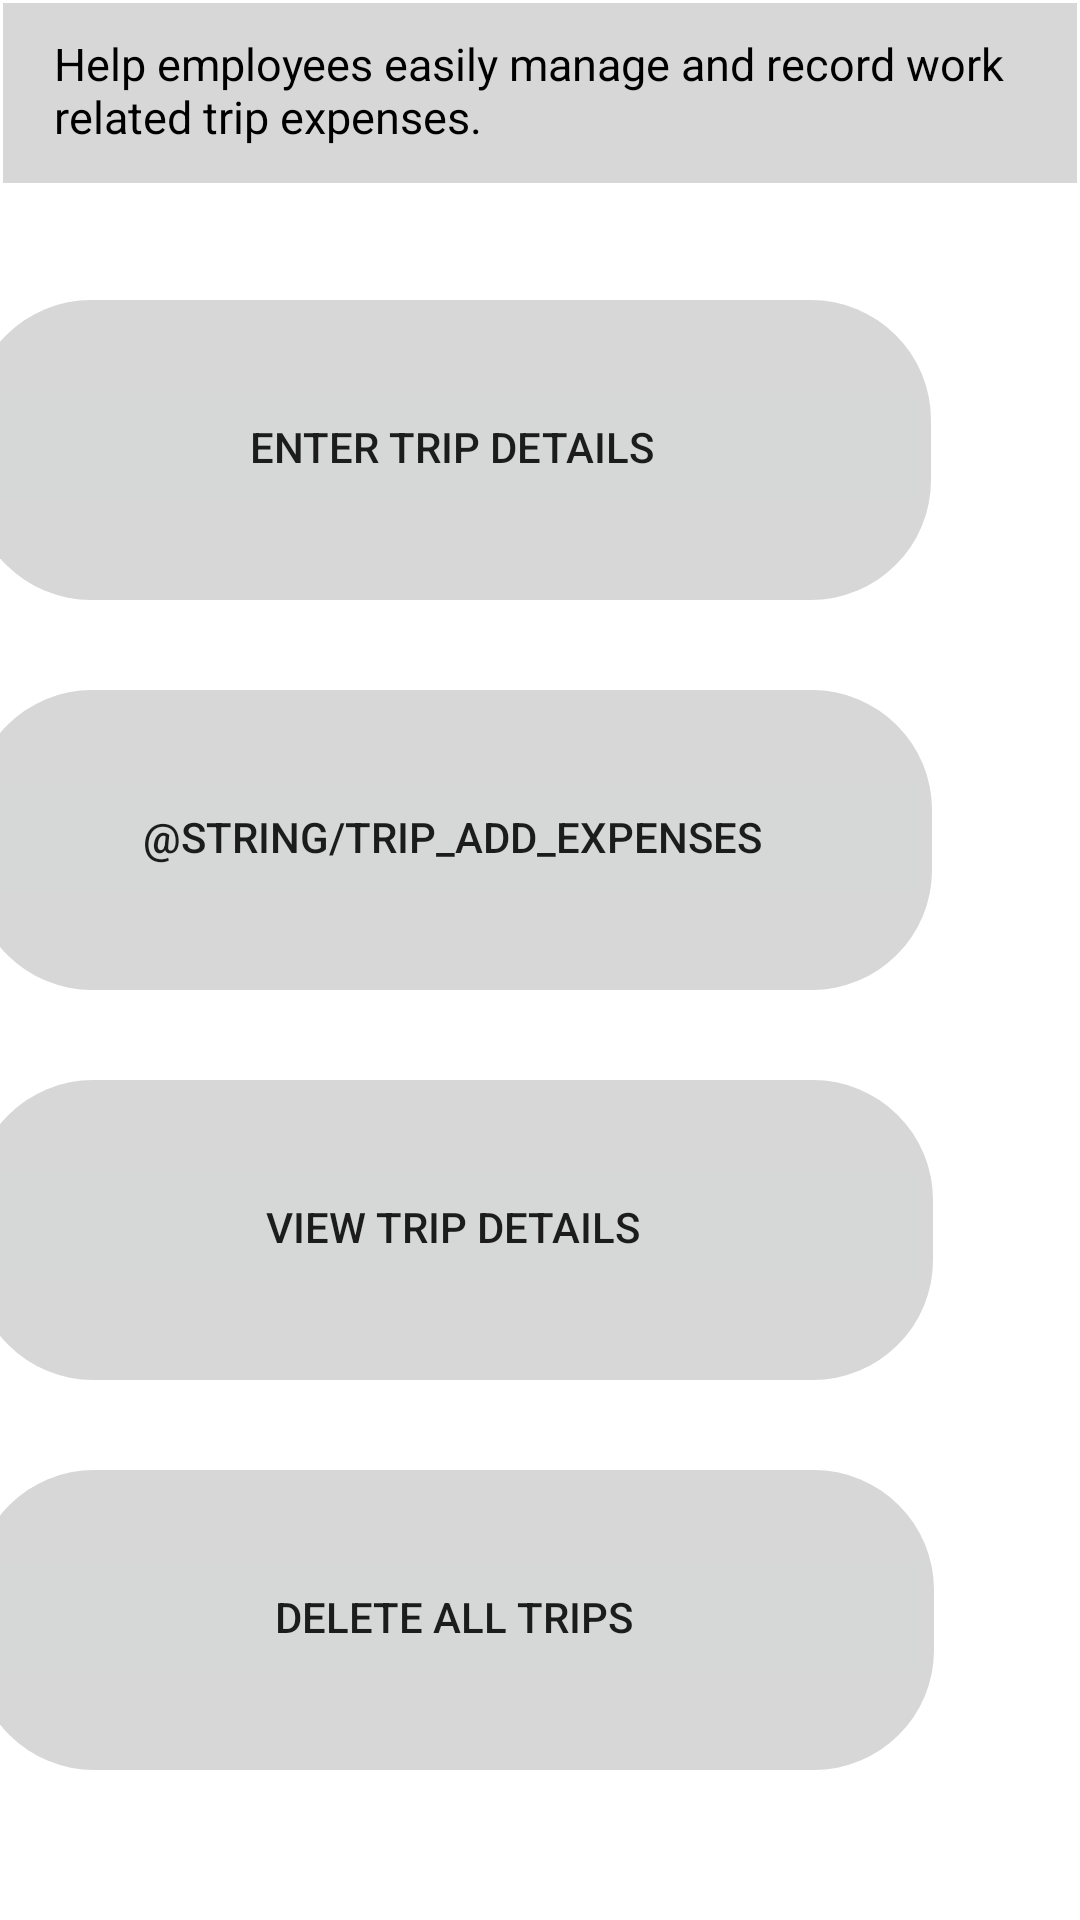

The Android layout XML behind this screen, and the referenced resources:
<!-- AndroidManifest.xml: application theme Theme.MExpense -->
<!-- res/layout/activity_main.xml -->
<?xml version="1.0" encoding="utf-8"?>
<LinearLayout xmlns:android="http://schemas.android.com/apk/res/android"
    xmlns:app="http://schemas.android.com/apk/res-auto"
    xmlns:tools="http://schemas.android.com/tools"
    android:layout_width="match_parent"
    android:layout_height="match_parent"
    tools:context=".MainActivity"
    android:orientation="horizontal">

    <LinearLayout
        android:layout_width="match_parent"
        android:layout_height="60dp"
        android:layout_marginStart="1dp"
        android:layout_marginTop="1dp"
        android:layout_marginEnd="1dp"
        android:orientation="horizontal"
        app:layout_constraintEnd_toEndOf="parent"
        app:layout_constraintStart_toStartOf="parent"
        app:layout_constraintTop_toTopOf="parent"
        android:padding="5dp"
        android:background="@color/grey">
        <TextView
            android:layout_width="wrap_content"
            android:layout_height="wrap_content"
            android:layout_marginTop="5sp"
            android:layout_marginStart="12sp"
            android:fontFamily="sans-serif"
            android:text="@string/app_desc"
            android:textColor="@color/black"
            android:textSize="15sp"/>
    </LinearLayout>

    <LinearLayout
        android:layout_width="320dp"
        android:layout_height="100dp"
        android:layout_marginStart="-370dp"
        android:layout_marginTop="100dp"
        android:background="@drawable/rounded_box"
        android:orientation="horizontal">

        <Button
            android:id="@+id/enterTripDetailsBtn"
            android:layout_width="0dp"
            android:layout_height="wrap_content"
            android:layout_weight="1"
            android:text="@string/trip_enter_details"
            android:layout_marginTop="25dp"
            android:stateListAnimator="@null"/>
    </LinearLayout>

    <LinearLayout
        android:layout_width="320dp"
        android:layout_height="100dp"
        android:layout_marginStart="-320dp"
        android:layout_marginTop="230dp"
        android:background="@drawable/rounded_box"
        android:orientation="horizontal">

        <Button
            android:id="@+id/tripExpensesBtn"
            android:layout_width="0dp"
            android:layout_height="wrap_content"
            android:layout_weight="1"
            android:text="@string/trip_add_expenses"
            android:layout_marginTop="25dp"
            android:stateListAnimator="@null"/>
    </LinearLayout>

    <LinearLayout
        android:layout_width="320dp"
        android:layout_height="100dp"
        android:layout_marginStart="-320dp"
        android:layout_marginTop="360dp"
        android:background="@drawable/rounded_box"
        android:orientation="horizontal">

        <Button
            android:id="@+id/tripDetailsBtn"
            android:layout_width="0dp"
            android:layout_height="wrap_content"
            android:layout_weight="1"
            android:text="@string/trip_details"
            android:layout_marginTop="25dp"
            android:stateListAnimator="@null"/>
    </LinearLayout>

    <LinearLayout
        android:layout_width="320dp"
        android:layout_height="100dp"
        android:layout_marginStart="-320dp"
        android:layout_marginTop="490dp"
        android:background="@drawable/rounded_box"
        android:orientation="horizontal">

        <Button
            android:id="@+id/deleteAllDetailsBtn"
            android:layout_width="0dp"
            android:layout_height="wrap_content"
            android:layout_weight="1"
            android:text="@string/trip_delete_details"
            android:layout_marginTop="25dp"
            android:stateListAnimator="@null"/>
    </LinearLayout>
</LinearLayout>
<!-- resources referenced by this layout -->
<resources>
  <color name="black">#FF000000</color>
  <color name="grey">#D8D7D7</color>
  <!-- drawable rounded_box (drawable) -->
  <?xml version="1.0" encoding="utf-8"?>
  <shape xmlns:android="http://schemas.android.com/apk/res/android">
      <solid
          android:color="@color/grey"/>
      <corners
          android:radius="40dp"/>
  </shape>
  <string name="app_desc">Help employees easily manage and record work related trip expenses.</string>
  <string name="trip_delete_details">Delete all trips</string>
  <string name="trip_details">View trip details</string>
  <string name="trip_enter_details">Enter trip details</string>
  <style name="Theme.MExpense" parent="Theme.MaterialComponents.DayNight.DarkActionBar">
          
          <item name="colorPrimary">@color/teal_700</item>
          <item name="colorPrimaryVariant">@color/teal_200</item>
          <item name="colorOnPrimary">@color/grey</item>
          
          <item name="colorSecondary">@color/teal_200</item>
          <item name="colorSecondaryVariant">@color/teal_700</item>
          <item name="colorOnSecondary">@color/teal_700</item>
          
          <item name="android:statusBarColor">@color/black</item>
          
      </style>
  <color name="teal_700">#FF018786</color>
  <color name="teal_200">#FF03DAC5</color>
</resources>
